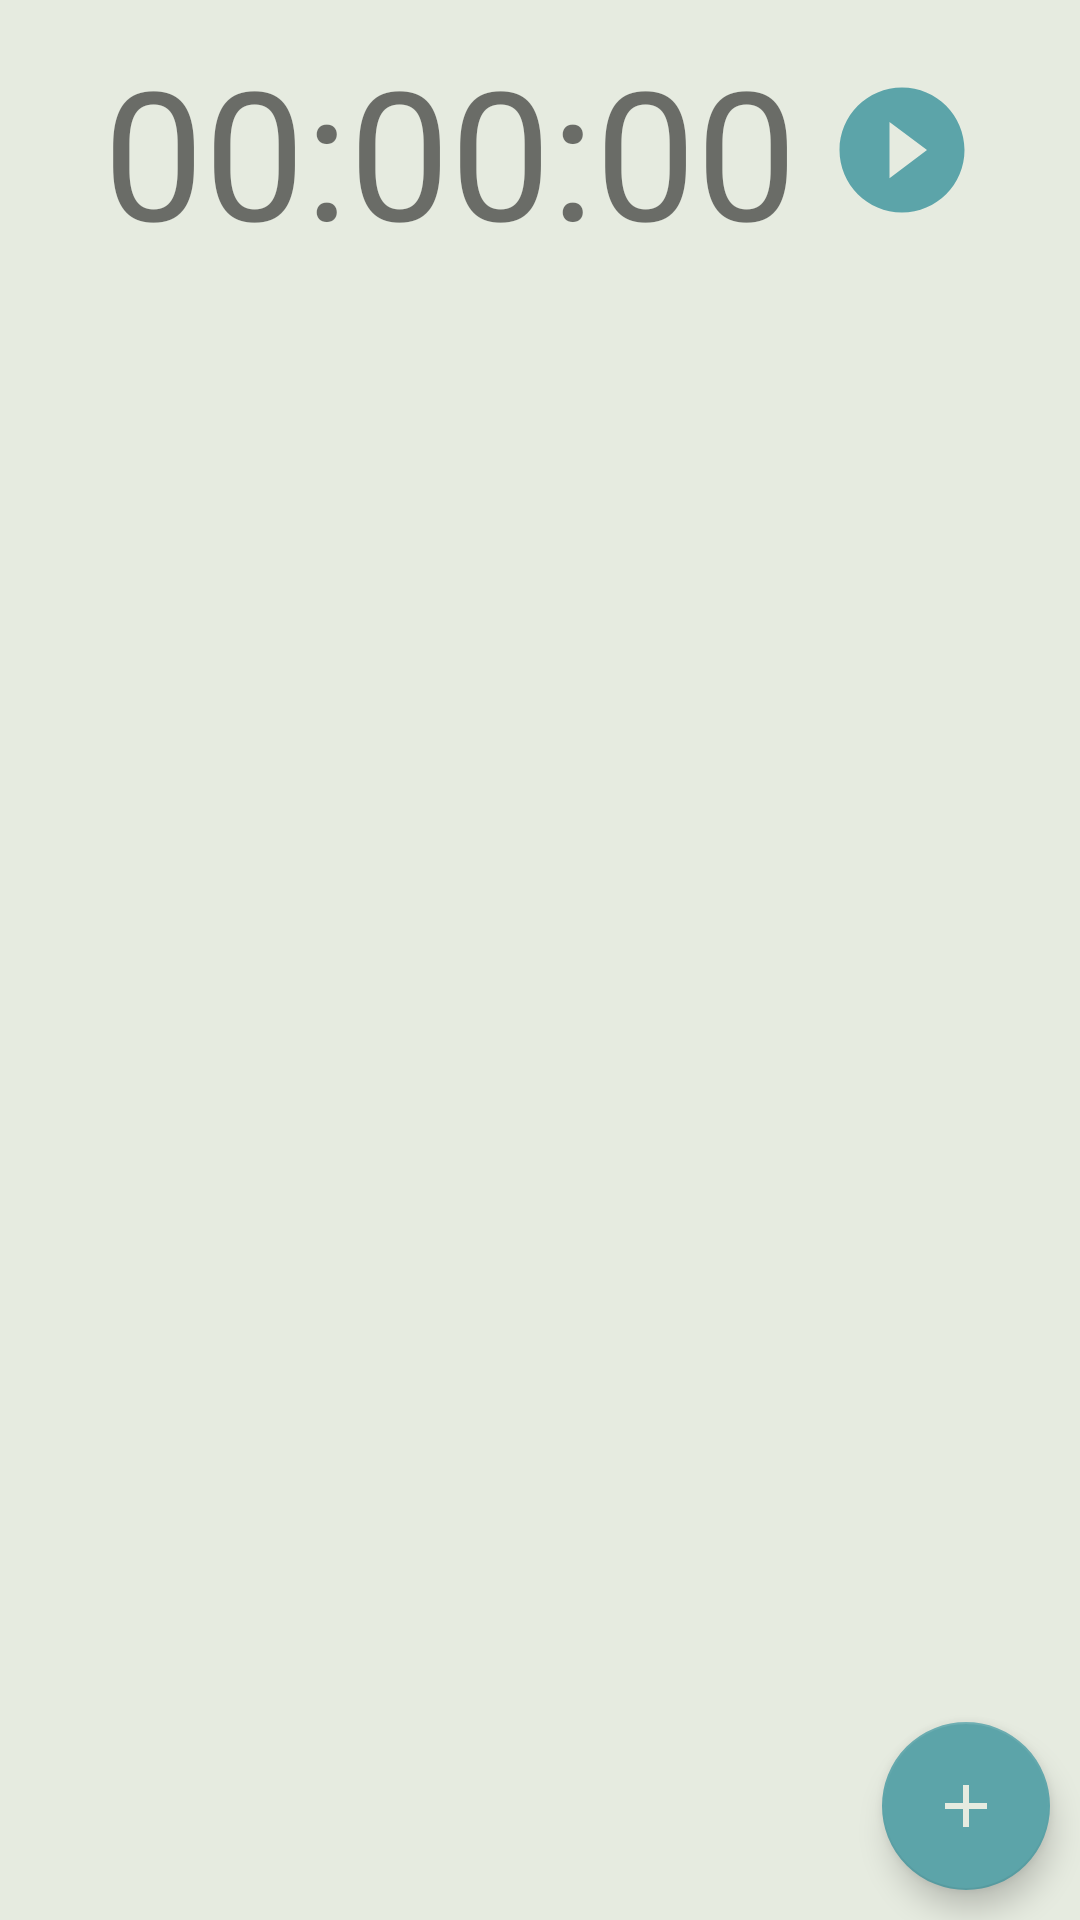

Android layout source for this screen:
<!-- AndroidManifest.xml: application theme AppTheme -->
<!-- res/layout/fragment_home.xml -->
<?xml version="1.0" encoding="utf-8"?>
<androidx.constraintlayout.widget.ConstraintLayout xmlns:android="http://schemas.android.com/apk/res/android"
    android:layout_width="match_parent"
    android:layout_height="match_parent"
    xmlns:tools="http://schemas.android.com/tools"
    xmlns:app="http://schemas.android.com/apk/res-auto"
    tools:context="com.sam.tracktime.ui.HomeFragment"
    android:orientation="vertical">

    <LinearLayout
        android:id="@+id/ll2"
        android:layout_width="wrap_content"
        android:layout_height="wrap_content"
        android:orientation="horizontal"
        app:layout_constraintEnd_toEndOf="parent"
        app:layout_constraintStart_toStartOf="parent"
        app:layout_constraintTop_toTopOf="parent"
        android:layout_margin="@dimen/standardMargin"
        android:gravity="center">

        <TextView
            android:id="@+id/tvTimer"
            android:text="@string/default_timer"
            android:layout_width="wrap_content"
            android:layout_height="wrap_content"
            android:textSize="@dimen/timerTextSize"/>

        <ImageView
            android:id="@+id/ivToggleItem"
            android:layout_width="@dimen/startAndPauseButton"
            android:layout_height="@dimen/startAndPauseButton"
            android:scaleType="fitCenter"
            android:src="@drawable/ic_baseline_play_circle_filled_24"
            android:layout_marginStart="@dimen/standardMargin"
            android:clickable="true"
            android:focusable="true"
            android:contentDescription="@string/start_and_pause_button" />

    </LinearLayout>

    <androidx.recyclerview.widget.RecyclerView
        android:id="@+id/rvItems"
        android:layout_width="match_parent"
        android:layout_height="wrap_content"
        android:orientation="vertical"
        app:layoutManager="androidx.recyclerview.widget.GridLayoutManager"
        app:layout_constraintTop_toBottomOf="@id/ll2"
        app:spanCount="4"
        tools:listitem="@layout/item" />

    <com.google.android.material.floatingactionbutton.FloatingActionButton
        android:id="@+id/btnAddItem"
        android:layout_width="wrap_content"
        android:layout_height="wrap_content"
        app:layout_constraintRight_toRightOf="parent"
        app:layout_constraintBottom_toBottomOf="parent"
        android:layout_marginEnd="@dimen/standardMargin"
        android:layout_marginBottom="@dimen/standardMargin"
        android:src="@drawable/ic_baseline_add_24"
        app:tint="@color/colorBackground"
        />

</androidx.constraintlayout.widget.ConstraintLayout>
<!-- res/layout/item.xml (included above) -->
<?xml version="1.0" encoding="utf-8"?>
<com.google.android.material.card.MaterialCardView xmlns:android="http://schemas.android.com/apk/res/android"
    xmlns:tools="http://schemas.android.com/tools"
    android:layout_width="wrap_content"
    android:layout_height="wrap_content"
    xmlns:app="http://schemas.android.com/apk/res-auto"
    android:layout_margin="10dp">

    <LinearLayout
        android:layout_width="wrap_content"
        android:layout_height="wrap_content"
        android:orientation="vertical"
        android:gravity="center">

        <TextView
            android:id="@+id/name"
            android:layout_width="60dp"
            android:layout_height="20dp"
            android:layout_marginBottom="4dp"
            android:text="ppp"
            android:textAlignment="center"
            android:textSize="@dimen/mainTextSize" />

        <androidx.constraintlayout.widget.ConstraintLayout
            android:layout_width="wrap_content"
            android:layout_height="wrap_content">

            <ImageView
                android:id="@+id/circle"
                app:layout_constraintStart_toStartOf="parent"
                app:layout_constraintTop_toTopOf="parent"
                android:layout_width="80dp"
                android:layout_height="80dp"
                android:src="@drawable/ic_baseline_brightness_1_24"
                app:tint="@color/colorLightBlue" />

            <ImageView
                android:id="@+id/icon"
                android:layout_width="45dp"
                android:layout_height="45dp"
                android:scaleType="fitCenter"
                app:layout_constraintBottom_toBottomOf="parent"
                app:layout_constraintEnd_toEndOf="@+id/circle"
                app:layout_constraintStart_toStartOf="@id/circle"
                app:layout_constraintTop_toTopOf="@id/circle"
                android:visibility="visible"
                tools:src="@tools:sample/avatars"
                app:tint="@color/colorBackground" />

            <ImageView
                android:id="@+id/editIcon"
                android:layout_width="16dp"
                android:layout_height="16dp"
                android:background="@drawable/ic_baseline_brightness_1_24"
                android:scaleType="fitCenter"
                android:src="@drawable/ic_baseline_edit_24"
                android:visibility="gone"
                app:layout_constraintBottom_toBottomOf="parent"
                app:layout_constraintEnd_toEndOf="parent"
                app:tint="@color/colorBlue" />
        </androidx.constraintlayout.widget.ConstraintLayout>

        <TextView
            android:id="@+id/chronometer"
            android:text="@string/default_timer"
            android:layout_width="wrap_content"
            android:textSize="@dimen/mainTextSize"
            android:layout_height="wrap_content" />
    </LinearLayout>




</com.google.android.material.card.MaterialCardView>
<!-- resources referenced by this layout -->
<resources>
  <color name="colorBackground">#E6EBE0</color>
  <color name="colorBlue">#5CA4A9</color>
  <color name="colorLightBlue">#9BC1BC</color>
  <dimen name="mainTextSize">16sp</dimen>
  <dimen name="standardMargin">10dp</dimen>
  <dimen name="startAndPauseButton">50dp</dimen>
  <dimen name="timerTextSize">60sp</dimen>
  <!-- drawable ic_baseline_add_24 (drawable) -->
  <vector android:height="24dp" android:tint="#E6EBE0"
      android:viewportHeight="24" android:viewportWidth="24"
      android:width="24dp" xmlns:android="http://schemas.android.com/apk/res/android">
      <path android:fillColor="@android:color/white" android:pathData="M19,13h-6v6h-2v-6H5v-2h6V5h2v6h6v2z"/>
  </vector>
  <!-- drawable ic_baseline_brightness_1_24 (drawable) -->
  <vector android:height="24dp" android:tint="#E6EBE0"
      android:viewportHeight="24" android:viewportWidth="24"
      android:width="24dp" xmlns:android="http://schemas.android.com/apk/res/android">
      <path android:fillColor="@android:color/white" android:pathData="M12,12m-10,0a10,10 0,1 1,20 0a10,10 0,1 1,-20 0"/>
  </vector>
  <!-- drawable ic_baseline_edit_24 (drawable) -->
  <vector android:height="24dp" android:tint="@color/colorBackground"
      android:viewportHeight="24" android:viewportWidth="24"
      android:width="24dp" xmlns:android="http://schemas.android.com/apk/res/android">
      <path android:fillColor="@android:color/white" android:pathData="M3,17.25V21h3.75L17.81,9.94l-3.75,-3.75L3,17.25zM20.71,7.04c0.39,-0.39 0.39,-1.02 0,-1.41l-2.34,-2.34c-0.39,-0.39 -1.02,-0.39 -1.41,0l-1.83,1.83 3.75,3.75 1.83,-1.83z"/>
  </vector>
  <!-- drawable ic_baseline_play_circle_filled_24 (drawable) -->
  <vector android:height="24dp" android:tint="#5CA4A9"
      android:viewportHeight="24" android:viewportWidth="24"
      android:width="24dp" xmlns:android="http://schemas.android.com/apk/res/android">
      <path android:fillColor="@android:color/white" android:pathData="M12,2C6.48,2 2,6.48 2,12s4.48,10 10,10 10,-4.48 10,-10S17.52,2 12,2zM10,16.5v-9l6,4.5 -6,4.5z"/>
  </vector>
  <string name="default_timer">00:00:00</string>
  <string name="start_and_pause_button">start and pause button</string>
  <style name="AppTheme" parent="Theme.MaterialComponents.Light.NoActionBar">
          
          <item name="colorPrimary">@color/colorBlue</item>
          <item name="colorAccent">@color/colorLightBlue</item>
          <item name="android:colorBackground">@color/colorBackground</item>
          <item name="materialCardViewStyle">@style/AppCard</item>
          <item name="floatingActionButtonStyle">@style/AppFloatButtonStyle</item>
          <item name="radioButtonStyle">@style/AppRadioButtonStyle</item>
      </style>
  <style name="AppCard" parent="Widget.MaterialComponents.CardView">
          <item name="shapeAppearance">@style/ShapeAppearance.MaterialComponents.MediumComponent</item>
          <item name="cardBackgroundColor">@color/colorBackground</item>
          <item name="cardElevation">0dp</item>
          <item name="cardCornerRadius">10dp</item>
      </style>
  <style name="AppFloatButtonStyle" parent="Widget.MaterialComponents.FloatingActionButton">
          <item name="backgroundTint">@color/colorBlue</item>
      </style>
  <!-- drawable text_color (drawable) -->
  <?xml version="1.0" encoding="utf-8"?>
  <selector xmlns:android="http://schemas.android.com/apk/res/android">
      <item android:state_checked="true"
          android:color="@color/colorBackground"/>
      <item android:state_checked="false"
          android:color="@color/colorBackground"/>
  </selector>
</resources>
